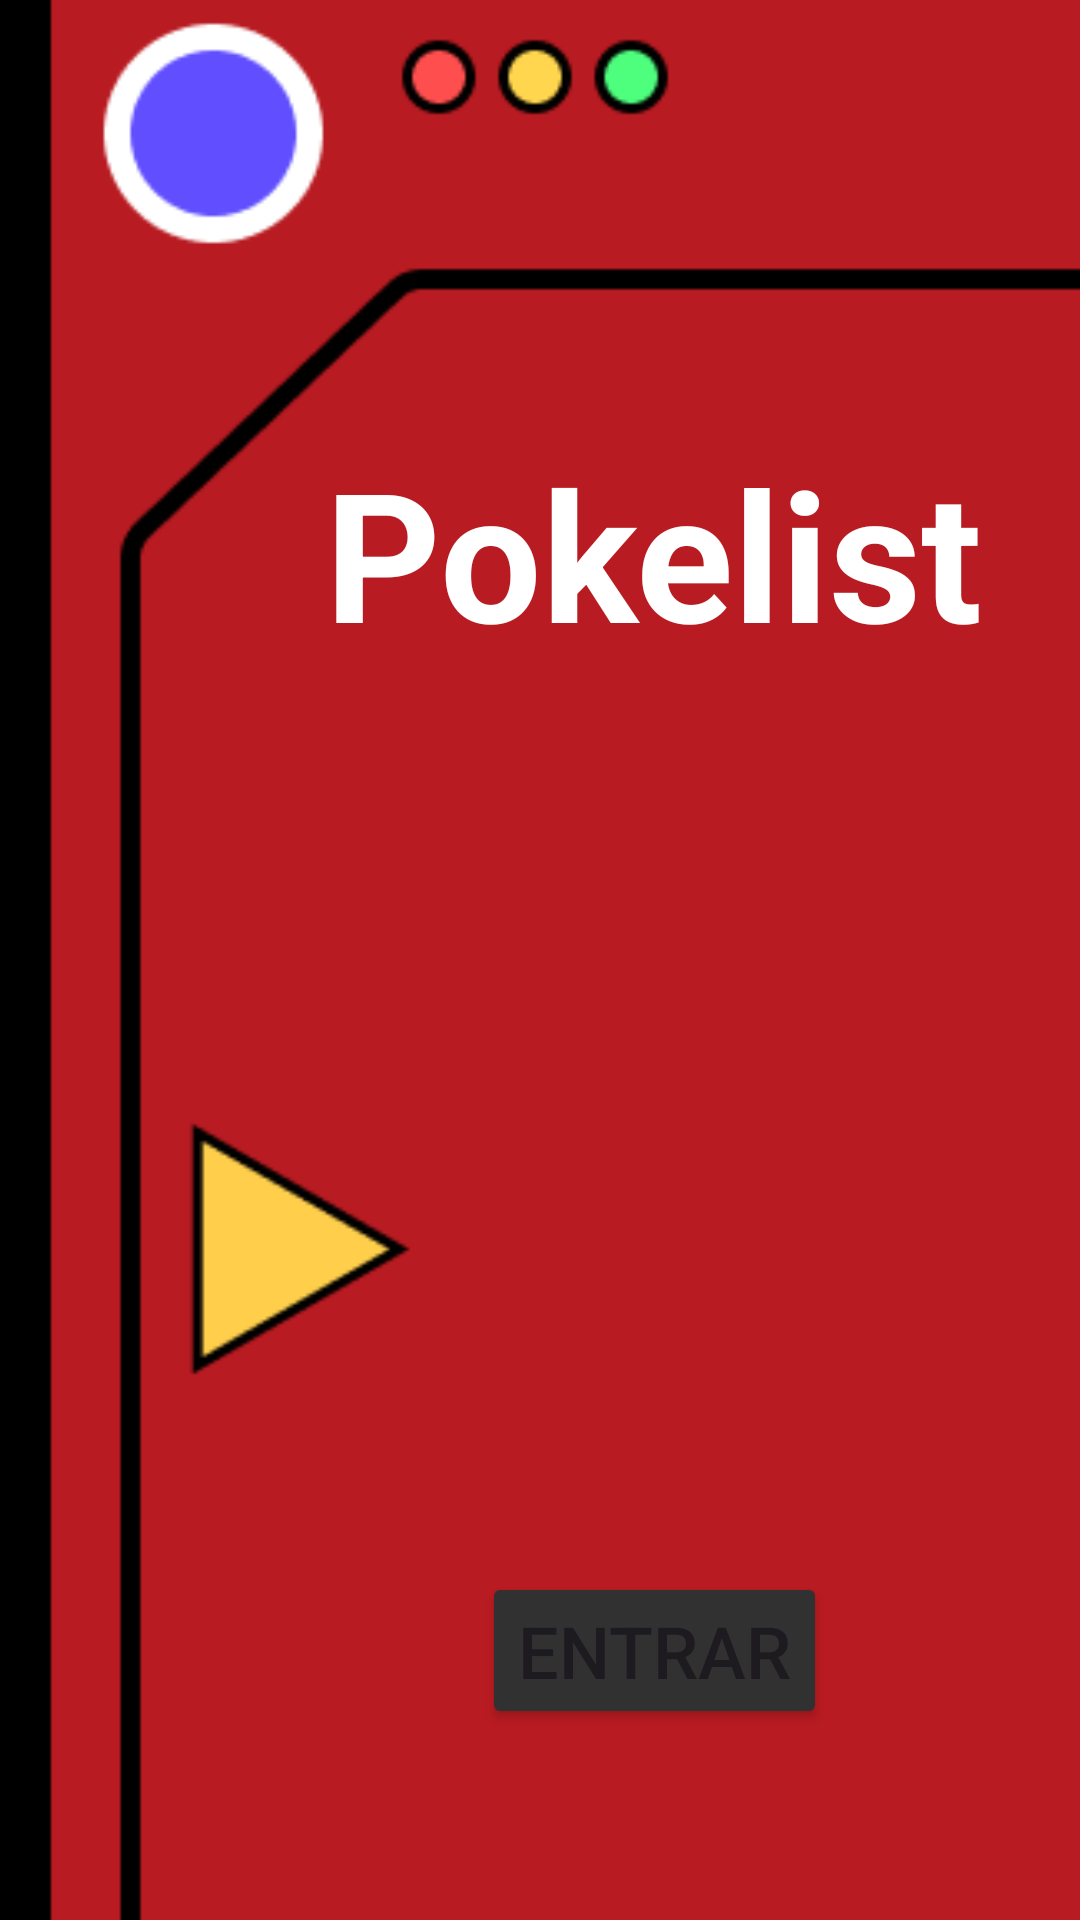

Here is an Android app screen rendered from its layout file. Give the layout XML and the strings, colors and styles it references.
<!-- AndroidManifest.xml: application theme Theme.PokelistKotlin -->
<!-- res/layout/activity_main.xml -->
<?xml version="1.0" encoding="utf-8"?>
<androidx.constraintlayout.widget.ConstraintLayout xmlns:android="http://schemas.android.com/apk/res/android"
    xmlns:app="http://schemas.android.com/apk/res-auto"
    xmlns:tools="http://schemas.android.com/tools"
    android:id="@+id/main"
    android:layout_width="wrap_content"
    android:layout_height="wrap_content"
    tools:context=".MainActivity"
    tools:visibility="visible">

    <ImageView
        android:id="@+id/imageView2"
        android:layout_width="872dp"
        android:layout_height="861dp"
        app:layout_constraintBottom_toBottomOf="parent"
        app:layout_constraintEnd_toEndOf="parent"
        app:layout_constraintHorizontal_bias="0.501"
        app:layout_constraintStart_toStartOf="parent"
        app:layout_constraintTop_toTopOf="parent"
        app:layout_constraintVertical_bias="0.076"
        app:srcCompat="@drawable/tela1" />

    <Button
        android:id="@+id/bt_listagem"
        android:layout_width="wrap_content"
        android:layout_height="wrap_content"
        android:layout_marginTop="300dp"
        android:backgroundTint="#313131"
        android:text="Entrar"
        android:textSize="24sp"
        app:layout_constraintEnd_toEndOf="parent"
        app:layout_constraintHorizontal_bias="0.656"
        app:layout_constraintStart_toStartOf="parent"
        app:layout_constraintTop_toBottomOf="@+id/textView"
        app:strokeColor="#040404" />

    <TextView
        android:id="@+id/textView"
        android:layout_width="wrap_content"
        android:layout_height="wrap_content"
        android:layout_marginTop="144dp"
        android:text="Pokelist"
        android:textColor="#FFFFFF"
        android:textSize="60sp"
        android:textStyle="bold"
        app:layout_constraintEnd_toEndOf="parent"
        app:layout_constraintHorizontal_bias="0.77"
        app:layout_constraintStart_toStartOf="parent"
        app:layout_constraintTop_toTopOf="parent" />
</androidx.constraintlayout.widget.ConstraintLayout>
<!-- resources referenced by this layout -->
<resources>
  <!-- drawable tela1: png bitmap (drawable, 7937 bytes) -->
  <style name="Theme.PokelistKotlin" parent="Base.Theme.PokelistKotlin" />
  <style name="Base.Theme.PokelistKotlin" parent="Theme.Material3.DayNight.NoActionBar">
          
          
      </style>
</resources>
